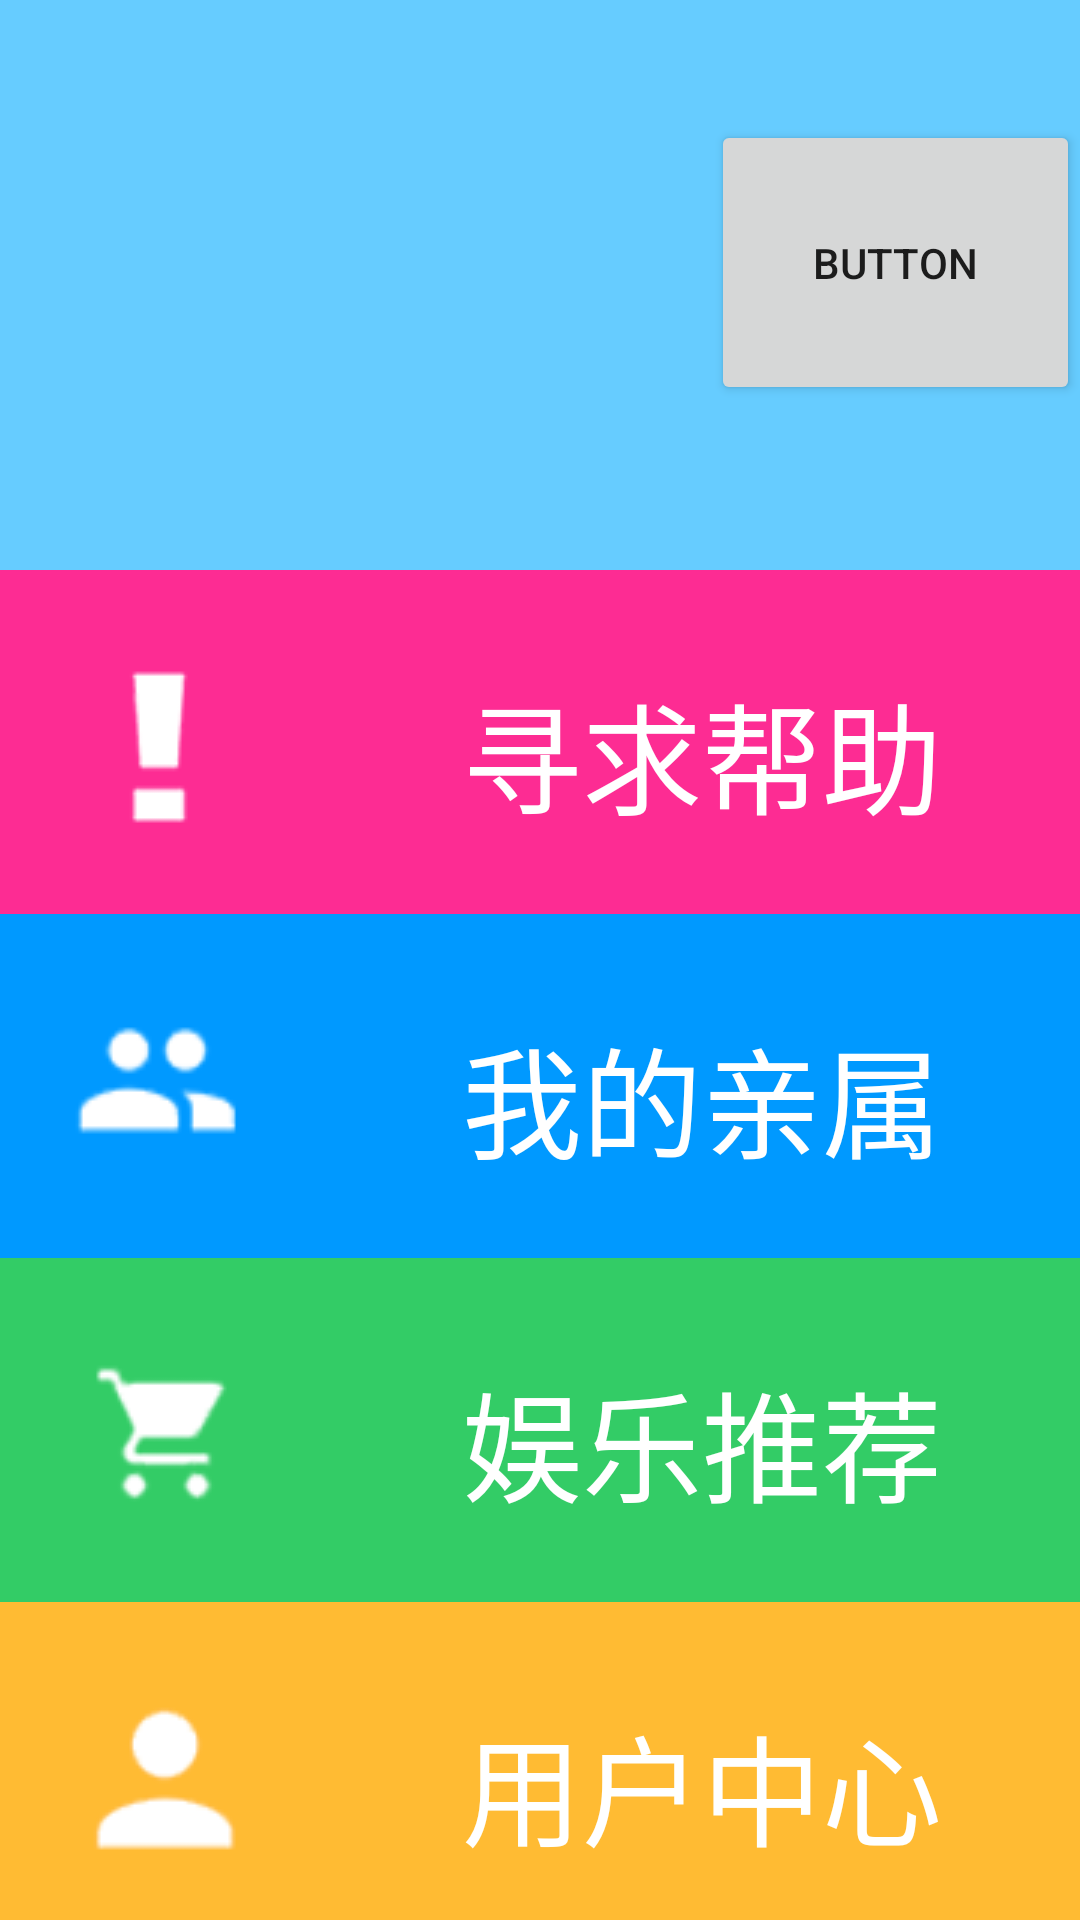

Layout XML and referenced resources for this Android screen:
<!-- AndroidManifest.xml: application theme AppTheme -->
<!-- res/layout/activity_main.xml -->
<?xml version="1.0" encoding="utf-8"?>
<LinearLayout xmlns:android="http://schemas.android.com/apk/res/android"
    xmlns:tools="http://schemas.android.com/tools"
    android:id="@+id/activity_main"
    android:layout_width="match_parent"
    android:layout_height="match_parent"
    tools:context="com.example.msk.alldemo10.MainActivity"
    android:weightSum="1"
    android:orientation="vertical">

    <LinearLayout
        android:layout_width="match_parent"
        android:layout_height="wrap_content"
        android:orientation="horizontal"
        android:weightSum="1"
        android:layout_weight="0.05"
        android:background="#66CCFF">

        <LinearLayout
            android:layout_width="wrap_content"
            android:layout_height="181dp"
            android:orientation="vertical"
            android:weightSum="1">


            <TextView
                android:layout_width="160dp"
                android:gravity="center"
                android:layout_height="wrap_content"
                android:layout_marginBottom="30dp"
                android:layout_marginTop="50dp"
                android:layout_marginLeft="20dp"
                android:textSize="36dp"
                android:id="@+id/Mytime"
                android:textStyle="bold"
                android:textColor="@android:color/background_light" />

            <TextView
                android:gravity="center"
                android:layout_width="187dp"
                android:layout_height="50dp"
                android:id="@+id/Mydate"
                android:layout_marginLeft="10dp"
                android:layout_marginTop="-15dp"
                android:textSize="30dp"
                android:textStyle="bold"
                android:textColor="@android:color/background_light" />

        </LinearLayout>

        <Button
            android:text="Button"

            android:layout_marginLeft="40dp"
            android:layout_width="match_parent"
            android:layout_height="95dp"
            android:layout_marginTop="40dp"
            android:id="@+id/button3"
            android:layout_weight="1" />


    </LinearLayout>

    <LinearLayout
        android:orientation="vertical"
        android:layout_width="match_parent"
        android:layout_height="wrap_content"
        android:layout_weight="1">

        <Button
            android:text="寻求帮助"
            android:textSize="40dp"
            android:textColor="#ffffff"

            android:drawableLeft="@drawable/button1"
            android:layout_width="match_parent"
            android:layout_height="wrap_content"
            android:layout_marginBottom="-8dp"
            android:layout_marginLeft="-8dp"
            android:layout_marginRight="-8dp"
            android:layout_weight="1"
            android:background="#FD2C93"
            android:textAlignment="center"
            android:id="@+id/intohelp" />

        <Button
            android:text="我的亲属"
            android:textSize="40dp"
            android:textColor="#ffffff"
            android:drawableLeft="@drawable/button2"
            android:background="#0099ff"
            android:layout_margin="-8dp"
            android:layout_width="match_parent"
            android:layout_height="wrap_content"
            android:id="@+id/intocall"
            android:layout_marginBottom="-8dp"
            android:layout_marginLeft="-8dp"
            android:layout_marginRight="-8dp"
            android:layout_weight="1" />

        <Button
            android:text="娱乐推荐"
            android:textSize="40dp"
            android:textColor="#ffffff"
            android:drawableLeft="@drawable/button3"
            android:layout_width="match_parent"
            android:layout_height="wrap_content"
            android:id="@+id/intoshow"
            android:layout_marginBottom="-8dp"
            android:layout_marginLeft="-8dp"
            android:layout_marginRight="-8dp"
            android:background="#33CC66"
            android:layout_weight="1" />

        <Button
            android:text="用户中心"
            android:textSize="40dp"
            android:textColor="#ffffff"
            android:drawableLeft="@drawable/button4"
            android:layout_width="match_parent"
            android:layout_height="wrap_content"
            android:id="@+id/intouser"
            android:layout_weight="1"
            android:layout_marginBottom="-8dp"
            android:layout_marginLeft="-8dp"
            android:layout_marginRight="-8dp"
            android:background="@android:color/holo_orange_light" />

    </LinearLayout>

</LinearLayout>
<!-- resources referenced by this layout -->
<resources>
  <!-- drawable button1: png bitmap (drawable, 4013 bytes) -->
  <!-- drawable button2: png bitmap (drawable, 5686 bytes) -->
  <!-- drawable button3: png bitmap (drawable, 5639 bytes) -->
  <!-- drawable button4: png bitmap (drawable, 5039 bytes) -->
  <style name="AppTheme" parent="Theme.AppCompat.DayNight.NoActionBar">
          
          <item name="colorPrimary">@color/colorPrimary</item>
          <item name="colorPrimaryDark">@color/colorPrimaryDark</item>
          <item name="colorAccent">@color/colorAccent</item>
      </style>
  <color name="colorPrimary">#3F51B5</color>
  <color name="colorPrimaryDark">#303F9F</color>
  <color name="colorAccent">#06fe1648</color>
</resources>
